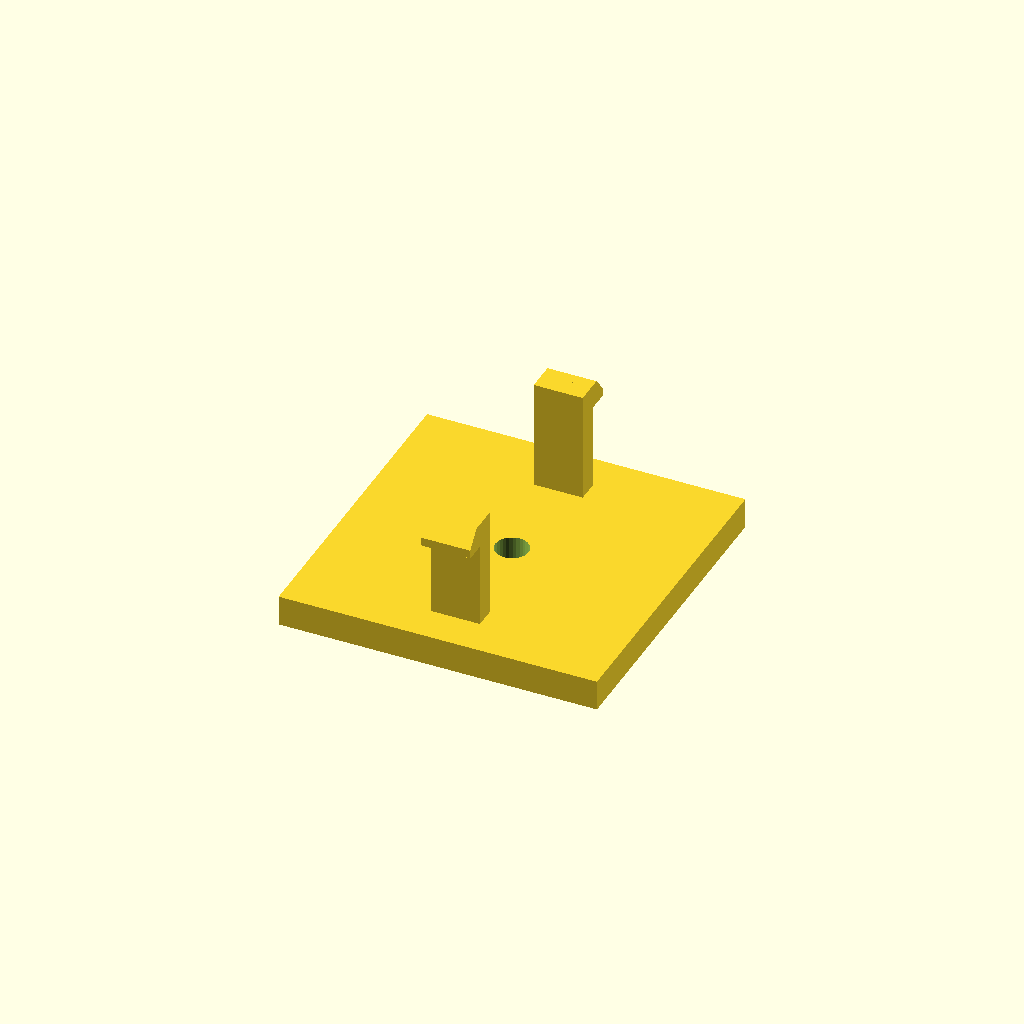
Cell 1: rendered with the file's own defaults.
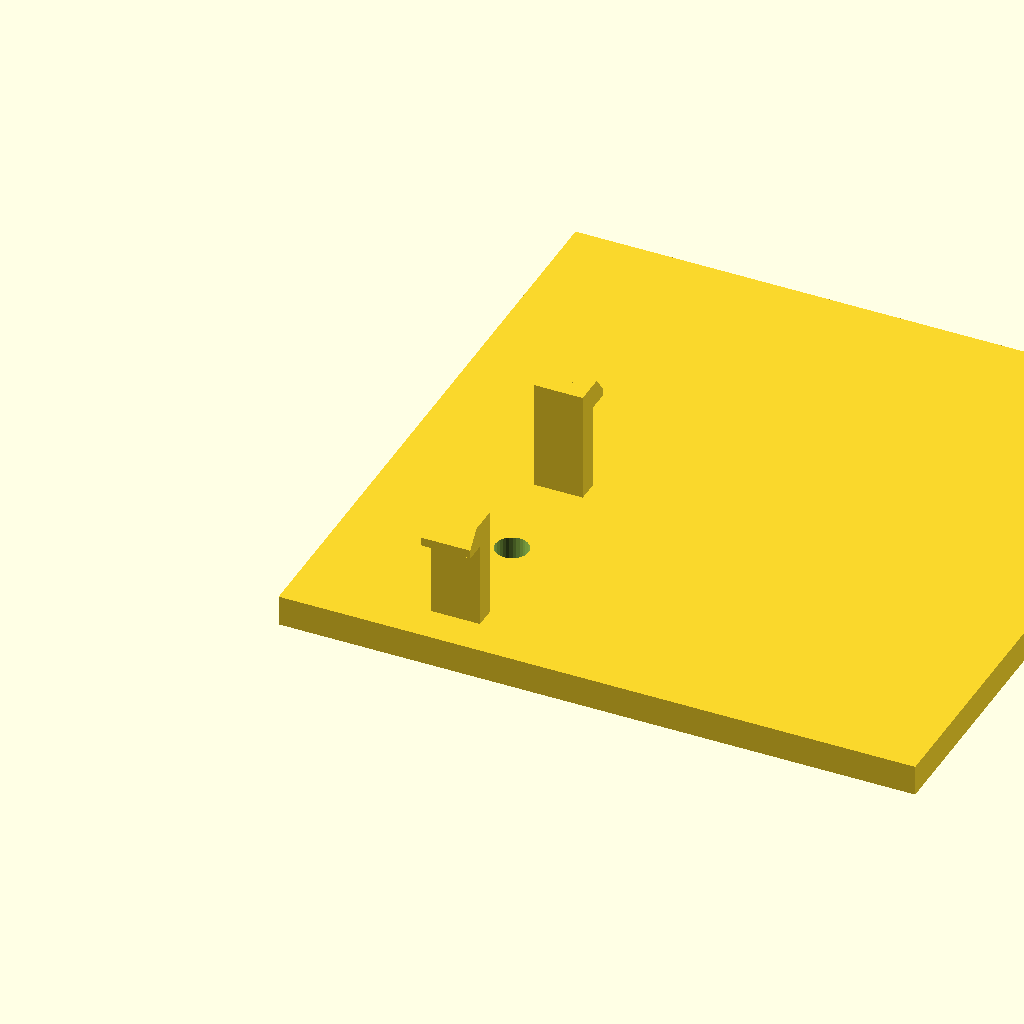
Cell 2: base_d = 104 (everything else at default).
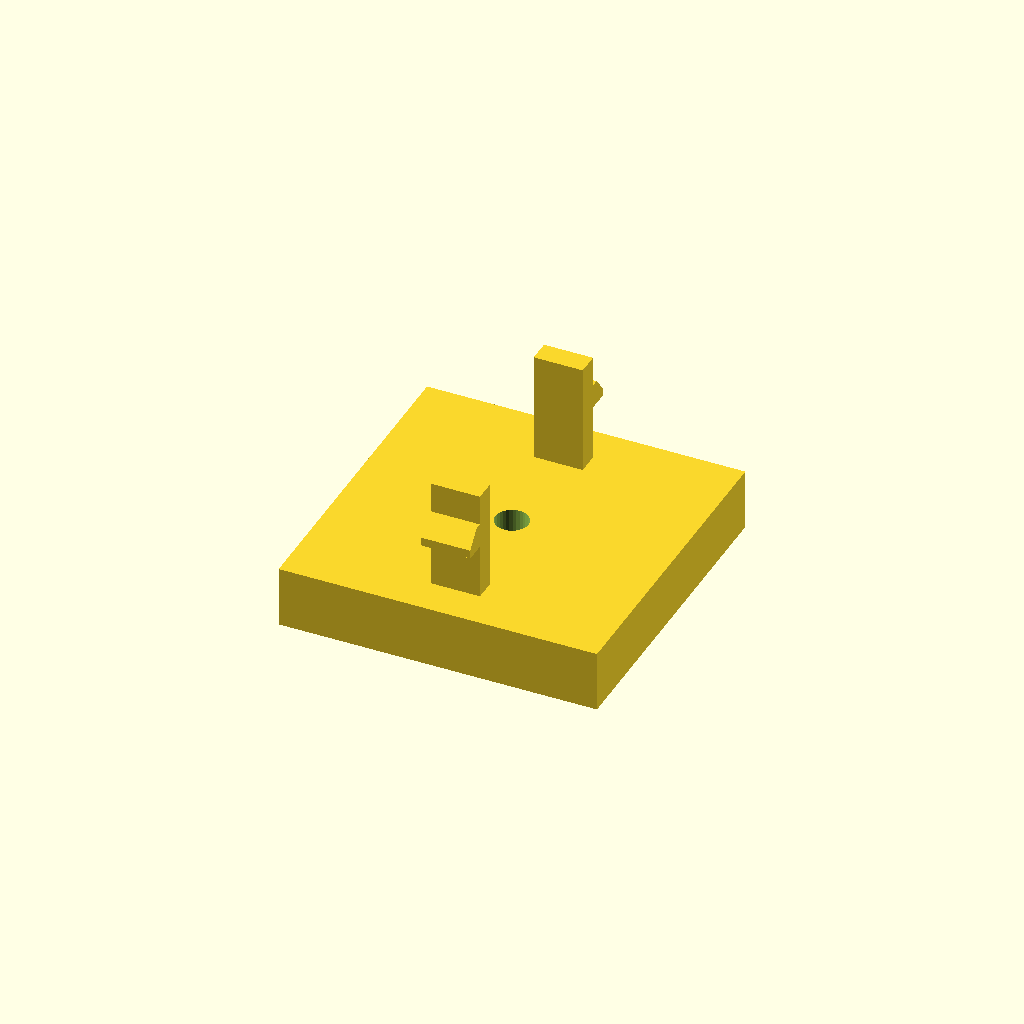
Cell 3 — base_h set to 10, the other parameters unchanged.
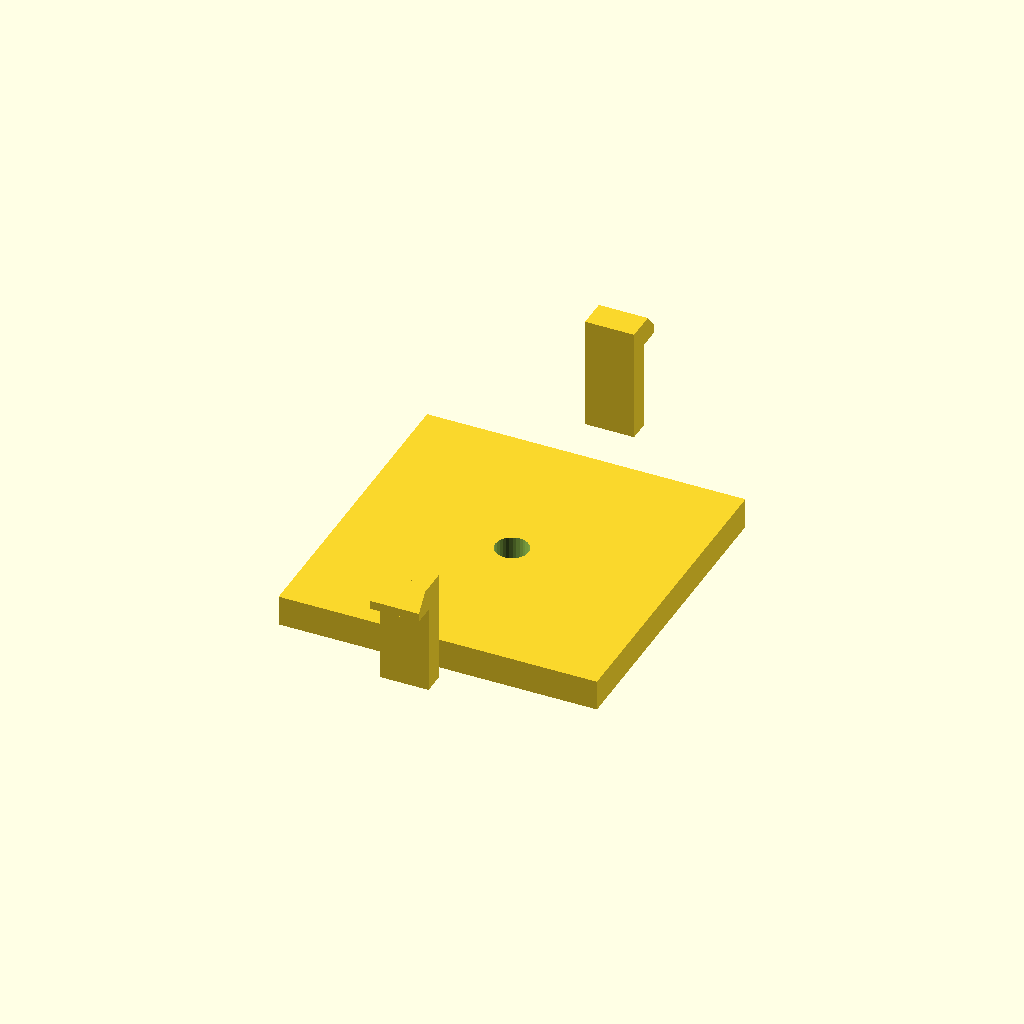
Cell 4 — span set to 72, the other parameters unchanged.
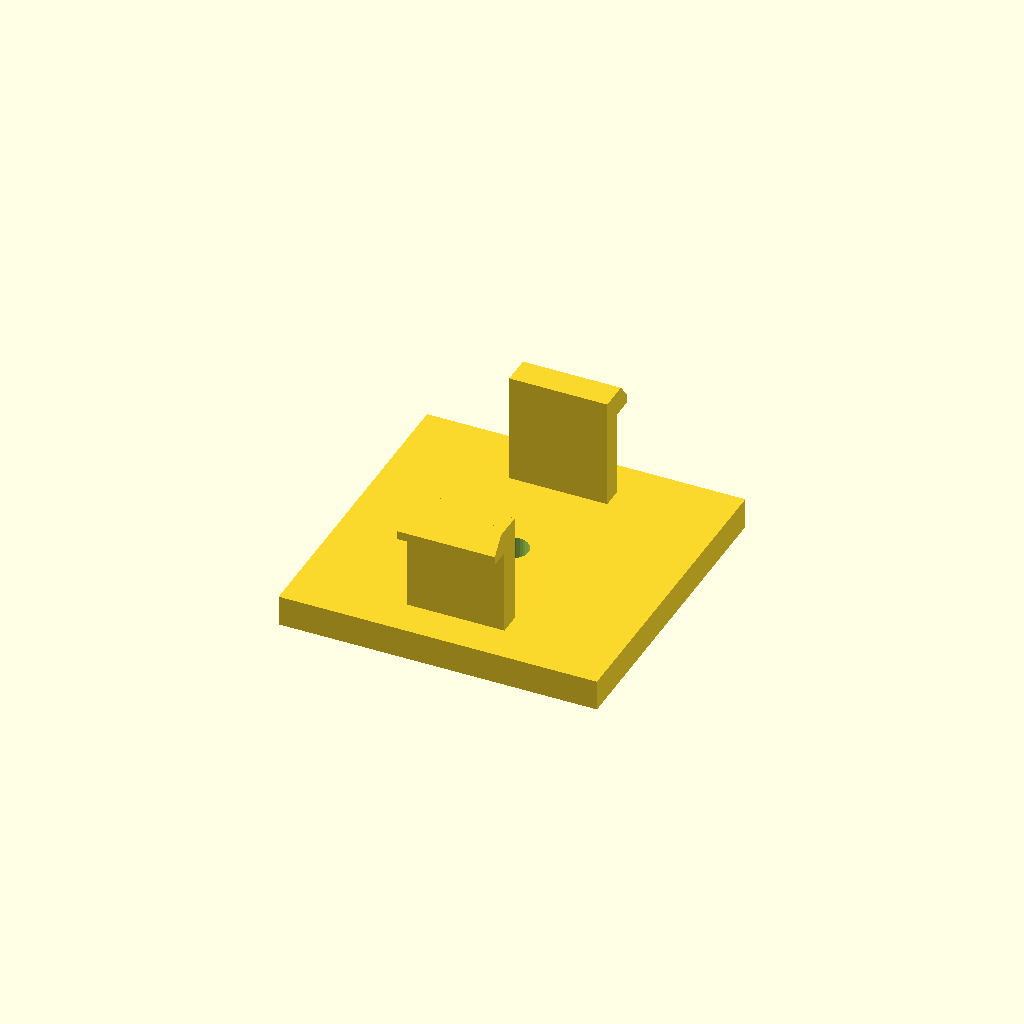
Cell 5: arm_d = 16 (everything else at default).
One fixed orthographic camera (rotation 55°, 0°, 25°; colour scheme Cornfield) for every cell.
The OpenSCAD source (optional_data/data/gen3/snapfits/part_0095.scad):
$fn = 32;

// ----------------------------------------------------------------------
// Snap-fit latch: 2 arms, 18 mm tall, 3.6 mm undercut hooks
// ----------------------------------------------------------------------

// --- parameters (mm) ---
base_d = 52;              // base plate depth
base_h = 5;               // base plate thickness
span = 36;                // distance between opposite arms
arm_t = 3.6;              // arm thickness
arm_d = 8;                // arm width
height = 18;              // free arm length
head_len = 3.6;           // hook reach
head_h = 4;               // hook height
lead = 1.4;               // lead-in ramp thickness
bore_d = 5.4;             // base fixing bore
top_z = 23;               // height of the arm tips above the base

arms = 2;

difference() {
  union() {
    /* base plate, centred on the arm ring */
    translate([-26, -26, 0]) cube([base_d, base_d, base_h]);
    for (a = [0 : 360 / arms : 359]) rotate([0, 0, a]) {
    /* arm, sunk 0.5 mm into the base */
    translate([-arm_d / 2, span / 2 - arm_t / 2, base_h - 0.5]) cube([arm_d, arm_t, height + 0.5]);
    /* hook: a convex hull of a tall inner block and a thin outer lip
       gives a flat undercut below and a lead-in ramp on top */
    hull() {
      translate([-arm_d / 2, span / 2 + arm_t / 2 - 0.6, top_z - head_h]) cube([arm_d, lead + 0.4, head_h]);
      translate([-arm_d / 2, span / 2 + arm_t / 2 - 0.2, top_z - head_h]) cube([arm_d, head_len, lead]);
    }
    }
  }
  translate([0, 0, -2.5]) cylinder(h = base_h + 5, d = bore_d);
}
Parameter table extracted from the source (name, type, default, range or options):
base_d: number, default 52
base_h: number, default 5
span: number, default 36
arm_t: number, default 3.6
arm_d: number, default 8
height: number, default 18
head_len: number, default 3.6
head_h: number, default 4
lead: number, default 1.4
bore_d: number, default 5.4
top_z: number, default 23
arms: number, default 2
